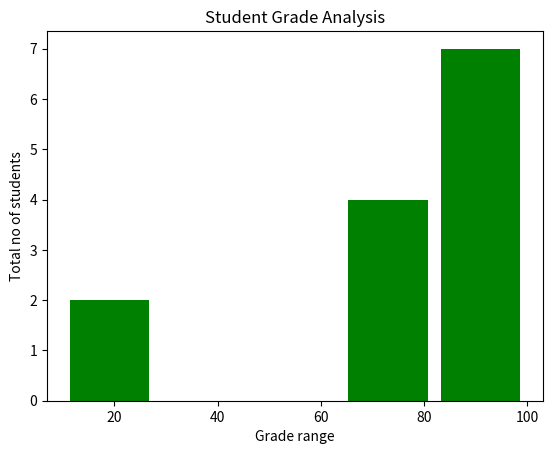

Python code for this plot:
##-------------------------------------------------------------------------------------
#Created By:Ravishankar Chavare
#version:python 3.7
#Date:08/05/2019
#File_des:Introduction of Histogram
#Offical Documentation:https://matplotlib.org/api/_as_gen/matplotlib.pyplot.hist.html
##------------------------------------------------------------------------------------

'''
Histogram

    -A histogram is an accurate representation of the distribution of numerical data.
    -It is an estimate of the probability

Syntax:
    plt.hist(data,parameters)

Parameters:

    histtype :
    -'bar' is a traditional bar-type histogram. If multiple data are given the bars are arranged side by side.
    -'barstacked' is a bar-type histogram where multiple data are stacked on top of each other.
    -'step' generates a lineplot that is by default unfilled.
    -'stepfilled' generates a lineplot that is by default filled.'
    
    bins:
        -the count of ranges bins
        -By defualt 10 bins are created
        #Example:plt.hist(data,bins=5) 5 ranges bins are created

        -to create custom bins use array of sequences list
        
        plt.hist(data,bins=[10,30,50,70,90])
        this will produces follwing ranges bins
        0-10
        11-30
        31-50
        51-70
        71-90
        
        
    color:
        you can use green or g for color
        Example:plt.hist(data,color='g')
        
    orientation:
        -Bydefault vertical orientation
        -you can set 'horizontal' orientation for horizontal histogram
        Example:plt.hist(data,orienation='horizontal')

    rwidth:
        -rwidth is a relative width of bar according to area of plotting
        Example:plt.hist(data,rwidth=0.85)
        
'''
from matplotlib import pyplot as plt
#--------------------------------------------------------------------------
#               Simple Single Histogram
#--------------------------------------------------------------------------
grades = [83, 95, 91, 87, 70, 10, 85, 82, 100, 67, 73, 77, 10]

#By defualt 10 bins are created but we can control it as we required
plt.hist(grades,bins=5,rwidth=0.85,color='g')



#--------------------------------------------------------------------------
#               Some Usefull Options
#--------------------------------------------------------------------------

#Add Label to X Axis
plt.xlabel("Grade range")

#Add Label to Y Axis
plt.ylabel("Total no of students")

#Add Title
plt.title("Student Grade Analysis")





plt.show()
